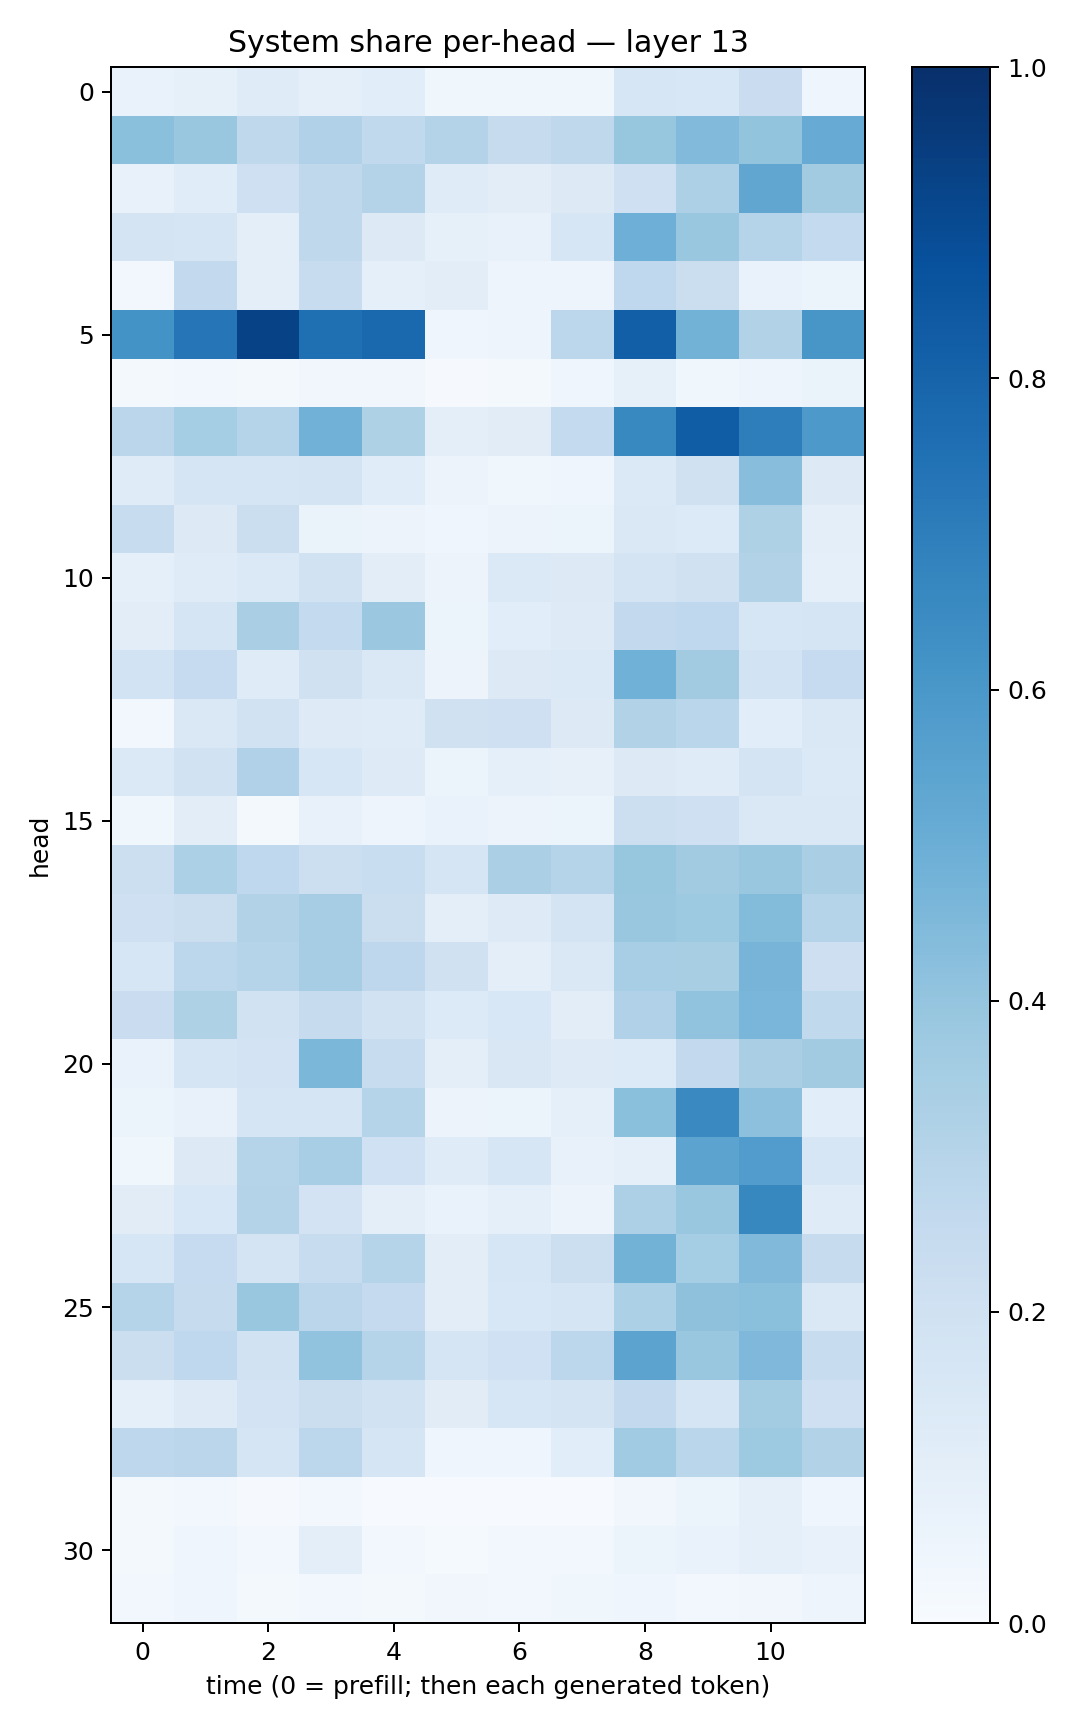

The table this chart was drawn from, first rows:
0.07022735, 0.08515358, 0.11736773, 0.08843078, 0.1086874, 0.03847927, 0.039029136, 0.037888616, 0.16062184, 0.15261929, 0.23025693, 0.045912467
0.4218, 0.3888, 0.2699, 0.3191, 0.2653, 0.3058, 0.2453, 0.2723, 0.3918, 0.4421, 0.3997, 0.5102
0.07419, 0.1146, 0.2087, 0.271, 0.3048, 0.1186, 0.1027, 0.1304, 0.2091, 0.3251, 0.5314, 0.361
0.176, 0.1718, 0.1006, 0.2708, 0.1274, 0.08546, 0.07788, 0.1581, 0.494, 0.383, 0.2985, 0.2572
0.02949, 0.2581, 0.09718, 0.2393, 0.09036, 0.1018, 0.04745, 0.0503, 0.2661, 0.2213, 0.06731, 0.06103
0.6209, 0.7311, 0.929, 0.756, 0.7788, 0.04416, 0.04919, 0.28, 0.8173, 0.48, 0.3096, 0.6046
0.01698, 0.02955, 0.01933, 0.03248, 0.03429, 0.008538, 0.02238, 0.04218, 0.08498, 0.03702, 0.04797, 0.06297
0.2822, 0.3549, 0.2994, 0.4835, 0.3234, 0.1004, 0.1095, 0.2556, 0.6574, 0.8278, 0.6971, 0.5931
0.1172, 0.1655, 0.1693, 0.1767, 0.1165, 0.05708, 0.03684, 0.04195, 0.1375, 0.1971, 0.4264, 0.1295
0.242, 0.1317, 0.219, 0.06548, 0.05589, 0.04186, 0.05843, 0.06108, 0.1438, 0.1366, 0.3214, 0.09935
0.09259, 0.1196, 0.1371, 0.193, 0.1038, 0.05641, 0.1386, 0.128, 0.1758, 0.196, 0.315, 0.08829
0.1019, 0.1674, 0.3372, 0.2556, 0.3791, 0.05222, 0.107, 0.1225, 0.2588, 0.2677, 0.1614, 0.1697
0.1861, 0.2491, 0.1176, 0.1988, 0.1416, 0.05859, 0.129, 0.1373, 0.4878, 0.3608, 0.1857, 0.2491
0.03095, 0.1459, 0.194, 0.1226, 0.1176, 0.198, 0.2077, 0.1292, 0.3161, 0.286, 0.1075, 0.1483
0.1397, 0.1941, 0.3181, 0.1633, 0.1241, 0.06114, 0.08899, 0.0784, 0.1265, 0.1182, 0.179, 0.1403
0.03655, 0.1028, 0.02313, 0.0766, 0.04918, 0.06718, 0.05622, 0.06076, 0.2156, 0.2039, 0.1444, 0.1435
0.2185, 0.3285, 0.2658, 0.2162, 0.2308, 0.1662, 0.3347, 0.2982, 0.3928, 0.3594, 0.3883, 0.339
0.2035, 0.2243, 0.3135, 0.3509, 0.226, 0.1005, 0.1224, 0.1762, 0.3831, 0.3735, 0.4377, 0.3005
0.1598, 0.2774, 0.3008, 0.349, 0.274, 0.1986, 0.0943, 0.1451, 0.3453, 0.342, 0.4711, 0.2142
0.2304, 0.3239, 0.1876, 0.2448, 0.1876, 0.133, 0.1524, 0.1047, 0.3172, 0.4038, 0.4643, 0.2632
0.06987, 0.1661, 0.1814, 0.4606, 0.2356, 0.09784, 0.1492, 0.1239, 0.1348, 0.2584, 0.3388, 0.3605
0.0539, 0.07584, 0.1703, 0.166, 0.3002, 0.0568, 0.05332, 0.08762, 0.4187, 0.6556, 0.4176, 0.1074
0.03748, 0.1289, 0.3006, 0.3458, 0.1997, 0.1178, 0.1585, 0.0726, 0.08807, 0.5468, 0.5751, 0.1616
0.1128, 0.1524, 0.3081, 0.1823, 0.0971, 0.06728, 0.0903, 0.05574, 0.3248, 0.3836, 0.6602, 0.1194
0.1577, 0.2491, 0.1725, 0.2354, 0.3046, 0.1019, 0.1588, 0.2149, 0.4792, 0.3524, 0.4454, 0.2423
0.2993, 0.2452, 0.3843, 0.2814, 0.2523, 0.1038, 0.1555, 0.1659, 0.332, 0.4139, 0.4199, 0.1416
0.221, 0.2665, 0.1944, 0.4028, 0.3005, 0.1715, 0.2022, 0.2792, 0.546, 0.3834, 0.4499, 0.239
0.08998, 0.1242, 0.1835, 0.2225, 0.1923, 0.1103, 0.157, 0.1738, 0.2616, 0.1685, 0.3566, 0.2052
0.2767, 0.2845, 0.1695, 0.2794, 0.1652, 0.04301, 0.04015, 0.1062, 0.3635, 0.2865, 0.3719, 0.313
0.02088, 0.03042, 0.008165, 0.0284, 0.00467, 0.004313, 0.006873, 0.007087, 0.03492, 0.05421, 0.09216, 0.04447
0.02245, 0.04068, 0.02805, 0.09415, 0.02475, 0.01274, 0.02504, 0.03101, 0.0545, 0.06783, 0.09318, 0.07693
0.02545, 0.04172, 0.01677, 0.02914, 0.01723, 0.03288, 0.02645, 0.03801, 0.03994, 0.02486, 0.03452, 0.04994
